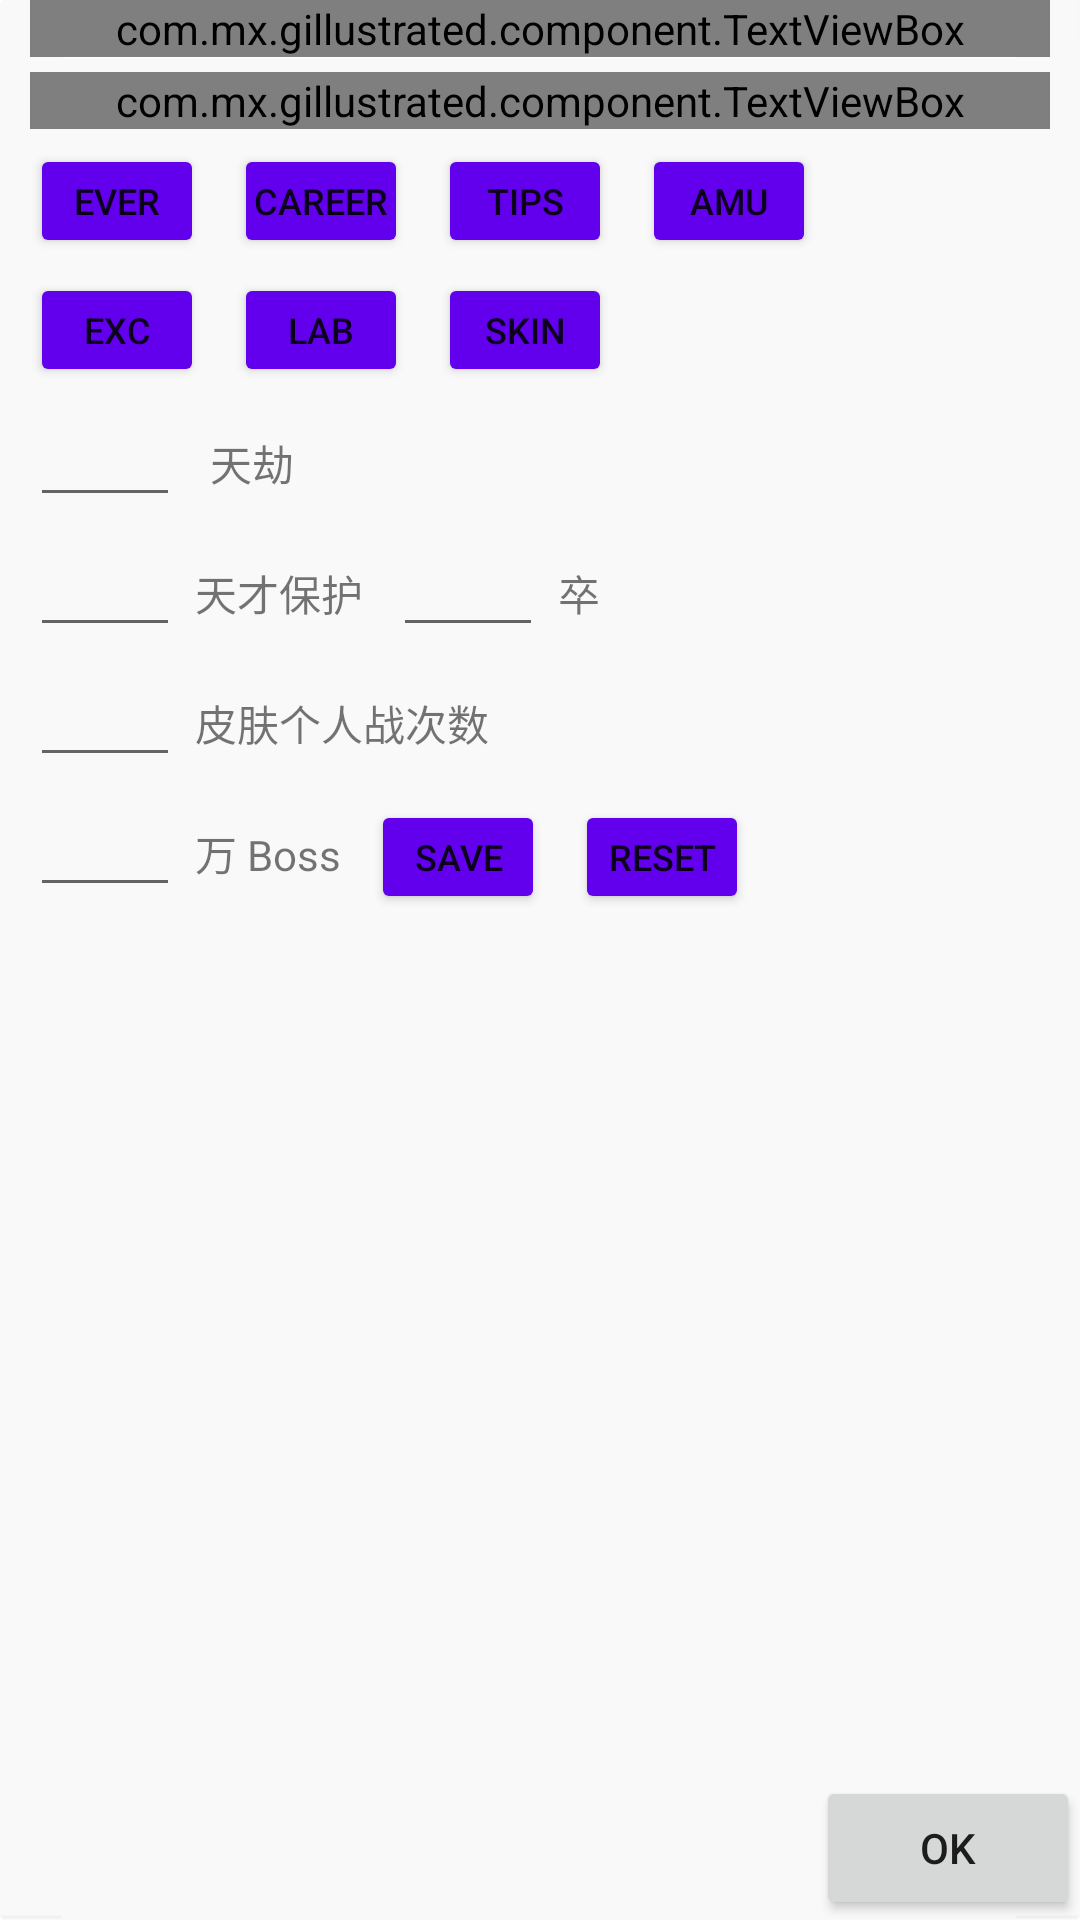

Here is an Android app screen rendered from its layout file. Give the layout XML and the strings, colors and styles it references.
<!-- AndroidManifest.xml: fallback theme Theme.MaterialComponents.DayNight.NoActionBar -->
<!-- res/layout/fragment_dialog_setting.xml -->
<?xml version="1.0" encoding="utf-8"?>
<LinearLayout xmlns:android="http://schemas.android.com/apk/res/android"
    android:orientation="vertical" android:layout_width="match_parent"
    android:layout_height="match_parent" style="@style/BaseActivityStyle"
    android:id="@+id/ll_parent_measure"
    android:minWidth="300dp" android:minHeight="500dp">
    <LinearLayout
        android:layout_width="match_parent"
        android:layout_height="0dp"
        android:layout_weight="1"
        android:orientation="vertical"
        >
        <com.mx.gillustrated.component.TextViewBox
            android:layout_width="match_parent"
            android:layout_height="wrap_content"
            android:layout_marginStart="10dp"
            android:layout_marginEnd="10dp"
            android:orientation="vertical"
            android:id="@+id/tvb_battle">
        </com.mx.gillustrated.component.TextViewBox>
        <com.mx.gillustrated.component.TextViewBox
            android:layout_width="match_parent"
            android:layout_height="wrap_content"
            android:layout_marginStart="10dp"
            android:layout_marginEnd="10dp"
            android:layout_marginTop="5dp"
            android:orientation="vertical"
            android:id="@+id/tvb_boss">

        </com.mx.gillustrated.component.TextViewBox>
        <LinearLayout
            android:layout_width="match_parent"
            android:layout_height="wrap_content"
            android:layout_marginTop="5dp"
            android:orientation="horizontal">
            <Button
                android:layout_width="wrap_content"
                android:layout_height="wrap_content"
                android:layout_marginStart="10dp"
                style="@style/ButtonSmall"
                android:id="@+id/btn_ever"
                android:text="EVER"/>
            <Button
                android:layout_width="wrap_content"
                android:layout_height="wrap_content"
                android:layout_marginStart="10dp"
                style="@style/ButtonSmall"
                android:id="@+id/btn_spec_career"
                android:text="CAREER"/>
            <Button
                android:layout_width="wrap_content"
                android:layout_height="wrap_content"
                android:layout_marginStart="10dp"
                style="@style/ButtonSmall"
                android:id="@+id/btn_tips"
                android:text="TIPS"/>
            <Button
                android:layout_width="wrap_content"
                android:layout_height="wrap_content"
                android:layout_marginStart="10dp"
                style="@style/ButtonSmall"
                android:id="@+id/btn_amulet"
                android:text="AMU"/>
        </LinearLayout>
        <LinearLayout
            android:layout_width="match_parent"
            android:layout_height="wrap_content"
            android:layout_marginTop="5dp"
            android:orientation="horizontal">
            <Button
                android:layout_width="wrap_content"
                android:layout_height="wrap_content"
                android:layout_marginStart="10dp"
                style="@style/ButtonSmall"
                android:id="@+id/btn_exclusive"
                android:text="Exc"/>
            <Button
                android:layout_width="wrap_content"
                android:layout_height="wrap_content"
                android:layout_marginStart="10dp"
                style="@style/ButtonSmall"
                android:id="@+id/btn_label"
                android:text="Lab"/>
            <Button
                android:layout_width="wrap_content"
                android:layout_height="wrap_content"
                android:layout_marginStart="10dp"
                style="@style/ButtonSmall"
                android:id="@+id/btn_skin"
                android:text="Skin"/>
        </LinearLayout>
        <LinearLayout
            android:layout_width="match_parent"
            android:layout_height="wrap_content"
            android:orientation="horizontal"
            android:layout_marginTop="2dp">
            <EditText
                android:id="@+id/et_jie"
                android:inputType="number"
                android:layout_marginStart="10dp"
                android:layout_width="50dp"
                android:layout_height="wrap_content" />
            <TextView
                android:layout_marginStart="10dp"
                android:layout_width="wrap_content"
                android:layout_height="wrap_content"
                android:text="天劫"/>
        </LinearLayout>
        <LinearLayout
            android:layout_width="match_parent"
            android:layout_height="wrap_content"
            android:orientation="horizontal"
            android:layout_marginTop="2dp">
            <EditText
                android:id="@+id/et_talent"
                android:inputType="number"
                android:layout_marginStart="10dp"
                android:layout_width="50dp"
                android:layout_height="wrap_content" />
            <TextView
                android:layout_marginStart="5dp"
                android:layout_width="wrap_content"
                android:layout_height="wrap_content"
                android:text="天才保护"/>
            <EditText
                android:id="@+id/et_dead_symbol"
                android:layout_marginStart="10dp"
                android:layout_width="50dp"
                android:gravity="end"
                android:layout_height="wrap_content" />
            <TextView
                android:layout_marginStart="5dp"
                android:layout_width="wrap_content"
                android:layout_height="wrap_content"
                android:text="卒"/>
        </LinearLayout>
        <LinearLayout
            android:layout_width="match_parent"
            android:layout_height="wrap_content"
            android:orientation="horizontal"
            android:layout_marginTop="2dp">
            <EditText
                android:id="@+id/et_skin_battle"
                android:inputType="number"
                android:layout_marginStart="10dp"
                android:layout_width="50dp"
                android:layout_height="wrap_content" />
            <TextView
                android:layout_marginStart="5dp"
                android:layout_width="wrap_content"
                android:layout_height="wrap_content"
                android:text="皮肤个人战次数"/>
        </LinearLayout>
        <LinearLayout
            android:layout_width="match_parent"
            android:layout_height="wrap_content"
            android:orientation="horizontal"
            android:layout_marginTop="2dp">
            <EditText
                android:id="@+id/et_boss_punish"
                android:inputType="number"
                android:layout_marginStart="10dp"
                android:layout_width="50dp"
                android:layout_height="wrap_content" />
            <TextView
                android:layout_width="wrap_content"
                android:layout_height="wrap_content"
                android:layout_marginStart="5dp"
                android:text="万 Boss"/>
            <Button
                android:layout_width="wrap_content"
                android:layout_height="wrap_content"
                android:layout_marginStart="10dp"
                style="@style/ButtonSmall"
                android:id="@+id/btn_save"
                android:text="Save"/>
            <Button
                android:layout_width="wrap_content"
                android:layout_height="wrap_content"
                android:layout_marginStart="10dp"
                style="@style/ButtonSmall"
                android:id="@+id/btn_reset"
                android:text="Reset"/>
        </LinearLayout>
    </LinearLayout>

    <LinearLayout
        android:layout_width="match_parent"
        android:layout_height="wrap_content"
        android:gravity="right">
        <Button
            android:layout_width="wrap_content"
            android:layout_height="wrap_content"
            android:layout_marginStart="10dp"
            android:id="@+id/btn_close"
            android:text="OK"/>
    </LinearLayout>
</LinearLayout>
<!-- resources referenced by this layout -->
<resources>
  <style name="BaseActivityStyle">
          <item name="android:background">@drawable/main_content_bg_normal</item>
      </style>
  <style name="ButtonSmall" parent="BaseButtonStyle">
          <item name="android:padding">0dp</item>
          <item name="android:textSize">12sp</item>
          <item name="android:minHeight">38dip</item>
          <item name="android:minWidth">58dip</item>
      </style>
  <style name="BaseButtonStyle" parent="Widget.AppCompat.Button">
          <item name="android:textColor">?attr/colorFontPrimary</item>
      </style>
</resources>
